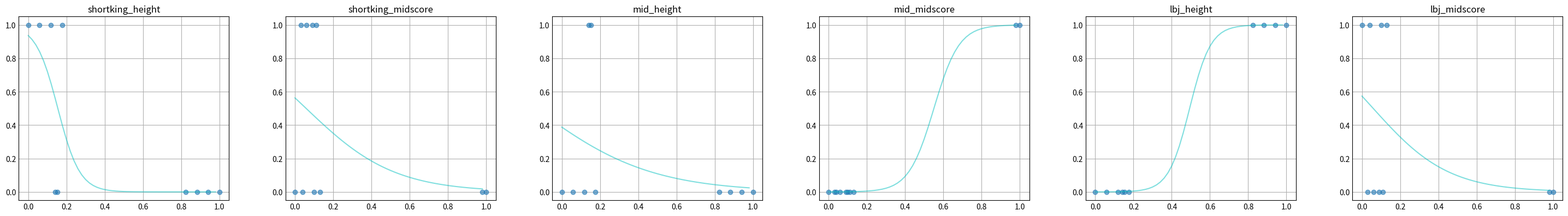

The script that saved this image:
import sys
import csv
import matplotlib.pyplot as plt
import numpy as np
import math
import random

categories = ["shortking", "mid", "lbj"]

class Data:
	def __init__(self, category, height, id, midscore):
		self.category = category
		self.height = height,
		self.id = id
		self.midscore = midscore
	
	def get_feature(self, feature):
		if feature == "height":
			return self.height[0]
		if feature == "midscore":
			return self.midscore
		return None

def sigmoid(z) :
	# print(z)
	return 1 / (1 + math.exp(z * -1))

def sigmoid_reverse(z) :
	# print(z)
	return math.exp(z) / (1 + math.exp(z))

def linear(m, x, c):
	return (x * m) + c

def derivative_m(y_binary, x, curr_m, curr_c):
	# print(f"linear: {linear(curr_m, x, curr_c)}")
	return (sigmoid(linear(curr_m, x, curr_c)) - y_binary) * x

def derivative_c(y_binary, x, curr_m, curr_c):
	return (sigmoid(linear(curr_m, x, curr_c)) - y_binary)

def step_size_out_of_range(number, range) :
	return number < -range or number > range


def gradient_descent_range(init_m, init_c, learning_rate, x_values, y_values):
	step_size_m = 6969
	step_size_c = 6969
	step_size_range = 0.0001
	steps = 0

	while step_size_out_of_range(step_size_m, step_size_range) or step_size_out_of_range(step_size_c, step_size_range) :
		should_change_m = False
		should_change_c = False
		total_deriv_m = 0
		total_deriv_c = 0
		steps += 1

		if step_size_out_of_range(step_size_m, step_size_range) :
			for (index, x) in enumerate(x_values):
				total_deriv_m += derivative_m(y_values[index], x, init_m, init_c)
			total_deriv_m /= len(x_values)
			step_size_m = learning_rate * total_deriv_m
			should_change_m = True


		if step_size_out_of_range(step_size_c, step_size_range) :
			for (index, x) in enumerate(x_values):
				total_deriv_c += derivative_c(y_values[index], x, init_m, init_c)
			total_deriv_c /= len(x_values)
			step_size_c = learning_rate * total_deriv_c
			should_change_c = True
	
		
		# update b0 and b1 babsed on stepsize
		if should_change_m:
			init_m = init_m - step_size_m
		if should_change_c:
			init_c = init_c - step_size_c

	# print(f"total_deriv_m: {total_deriv_m}, total_deriv_c: {total_deriv_c}")
	# print(f"step_size_m: {step_size_m}, step_size_c: {step_size_c}")
	print(f"GD m {init_m} c {init_c}, steps {steps}")
	return (init_m, init_c)

def gradient_descent_batch(init_m, init_c, learning_rate, _x_values, _y_values):
	step_size_m = 6969
	step_size_c = 6969
	step_size_range = 0.0001
	steps = 0

	sample_indices = random.sample(range(0, len(_x_values)), round(len(_x_values) / 2))
	x_values = []
	y_values = []
	for index in sample_indices:
		x_values.append(_x_values[index])
		y_values.append(_y_values[index])

	while step_size_out_of_range(step_size_m, step_size_range) or step_size_out_of_range(step_size_c, step_size_range) :
		should_change_m = False
		should_change_c = False
		total_deriv_m = 0
		total_deriv_c = 0
		steps += 1

		if step_size_out_of_range(step_size_m, step_size_range) :
			for (index, x) in enumerate(x_values):
				total_deriv_m += derivative_m(y_values[index], x, init_m, init_c)
			total_deriv_m /= len(x_values)
			step_size_m = learning_rate * total_deriv_m
			should_change_m = True


		if step_size_out_of_range(step_size_c, step_size_range) :
			for (index, x) in enumerate(x_values):
				total_deriv_c += derivative_c(y_values[index], x, init_m, init_c)
			total_deriv_c /= len(x_values)
			step_size_c = learning_rate * total_deriv_c
			should_change_c = True
	
		
		# update b0 and b1 babsed on stepsize
		if should_change_m:
			init_m = init_m - step_size_m
		if should_change_c:
			init_c = init_c - step_size_c

	# print(f"total_deriv_m: {total_deriv_m}, total_deriv_c: {total_deriv_c}")
	# print(f"step_size_m: {step_size_m}, step_size_c: {step_size_c}")
	print(f"GD m {init_m} c {init_c}, steps {steps}")
	return (init_m, init_c)

def gradient_descent(init_m, init_c, steps, learning_rate, x_values, y_values):
	for i in range(steps):
		total_deriv_m = 0
		total_deriv_c = 0
		
		for (index, x) in enumerate(x_values):
			total_deriv_m += derivative_m(y_values[index], x, init_m, init_c)
			# print(f"y_values[index]: {y_values[index]:}, x: {x}, init_m: {init_m}, init_c: {init_c}, deriv_m: {derivative_m(y_values[index], x, init_m, init_c)}")
			total_deriv_c += derivative_c(y_values[index], x, init_m, init_c)
		
		# print(f"total_deriv_m: {total_deriv_m}, total_deriv_c: {total_deriv_c}")
		total_deriv_m /= len(x_values)
		total_deriv_c /= len(x_values)
		step_size_m = learning_rate * total_deriv_m
		step_size_c = learning_rate * total_deriv_c

		init_m -= step_size_m
		init_c -= step_size_c
		print(f"step_size_m: {step_size_m}, step_size_c: {step_size_c}")
	return (init_m, init_c)
	

def normalize_value(data, min, max):
	 return ((data - min) / (max - min))

def normalize_data(data) :
	min_x = min(data)
	max_x = max(data)
	return list(map(lambda x : (x - min_x) / (max_x - min_x) , data))

def denormalize_data(data, min, max) :
	return list(map(lambda x: x * (max - min) + min, data))

def generate_data() :
	res = []
	
	res.append(Data("lbj", 180, 0, 11))
	res.append(Data("shortking", 125, 1, 4))
	res.append(Data("shortking", 120, 2, 7))
	res.append(Data("lbj", 185, 3, 14))
	res.append(Data("lbj", 190, 4, 1))
	res.append(Data("lbj", 195, 5, 5))
	res.append(Data("shortking", 110, 6, 10))
	res.append(Data("shortking", 115, 7, 12))
	res.append(Data("mid", 123, 8, 99))
	res.append(Data("mid", 122, 9, 101))
	# res.append(Data("mid", 190, 10))

	return res

# {
# 	"[category]_[featurename]": [x_values, y_values, og_x_min, og_x_max],
# 	"[category2]_[featurename2]": [x_values, y_values, og_x_min, og_x_max],
# }

def generate_data_matrix(categories, features, data):
	res = {}
	for category in categories:
		for feature in features:
			key = f"{category}_{feature}"
			feature_values = list(map(lambda x: x.get_feature(feature), data))
			# todo check for none here
			min_features = min(feature_values)
			max_features = max(feature_values)
			x_values = normalize_data(feature_values)
			y_values = list(map(lambda x: 1 if x.category == category else 0, data))
			res[key] = [x_values, y_values, min_features, max_features]
	return res

def generate_regression_line(slope, intercept, min, max, steps) :
	res = ([], [])

	step_size = max / steps
	curr_x = min
	for i in range(steps):
		res[0].append(curr_x)
		res[1].append((sigmoid_reverse(linear(slope, curr_x, intercept))))
		curr_x += step_size

	return res


def main():
	# init matplotlib
	plt.style.use('_mpl-gallery')
	fig, ax = plt.subplots(1, 6, figsize=(30, 5))
	plt.tight_layout(pad=5)

	data = generate_data()
	# x_values = normalize_data(list(map(lambda x: x.height[0], data)))
	# y_values = normalize_data(list(map(lambda x: 1 if x.is_cool else 0, data)))
	# ax[0].scatter(x_values, y_values, alpha=0.6)
	data_matrix = generate_data_matrix(categories, ['height', 'midscore'], data)

	index = 0
	weights = {}
	for key, plot_data in data_matrix.items():
		# logistic regression
		(slope, intercept) = gradient_descent_range(1, 0, 0.5, plot_data[0], plot_data[1])
		print(f"({slope}, {intercept})")

		x_regres, y_regres = generate_regression_line(slope, intercept, 0, 1, 50)
		ax[index].scatter(plot_data[0], plot_data[1], alpha=0.6)
		ax[index].plot(x_regres, y_regres, 'c', alpha=0.5)
		ax[index].set_title(key)
		
		weights[key] = [slope, intercept, plot_data[2], plot_data[3]]
		index += 1

	to_predict = Data(None, 13, 69, 200)
	
	probabilities = {}
	for category in categories :
		probabilities[category] = 1

	for key, weight_data in weights.items():
		slope = weight_data[0]
		intercept = weight_data[1]
		feature = key.split("_")[1]
		category = key.split("_")[0]
		
		normalied_x_value = normalize_value(to_predict.get_feature(feature), weight_data[2], weight_data[3])
		probability = (sigmoid_reverse(linear(slope, normalied_x_value, intercept)))
		probabilities[category] *= probability

		# print(f"{key}: {probability}")


	higest_likelihood = 0
	res = "HUH"
	for category in categories :
		if higest_likelihood < probabilities[category]:
			higest_likelihood = probabilities[category]
			res = category
	print(f"Predicted : {res}")

	# export matplotlib as png
	plt.savefig(f"{sys.argv[0]}.png")

main()
